Run: headless pygame with SDL's dummy video driver; simulated clock (each Clock.tick advances the game by its frame time, no real sleeping); random seed 0; keys injected as events and as key.get_pressed() state; mouse plan: one left click at the window centre at the start of phase 2, then a move to the lower-right quarter at the start of phase 3.
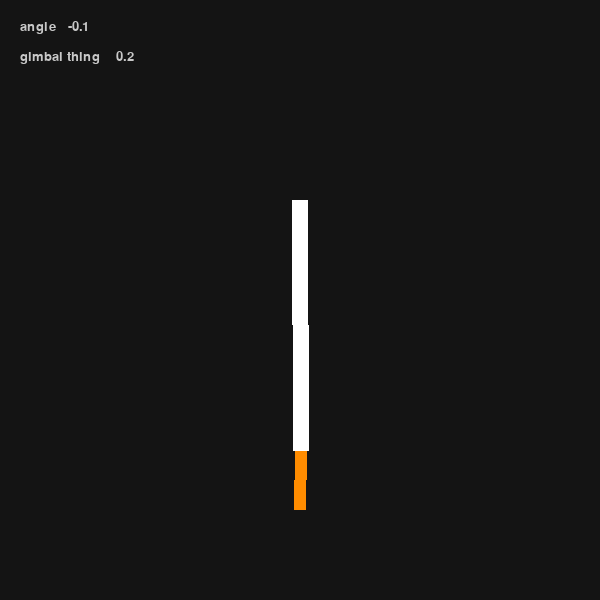
Frame 1 of 4 · flips 1–60 · no input
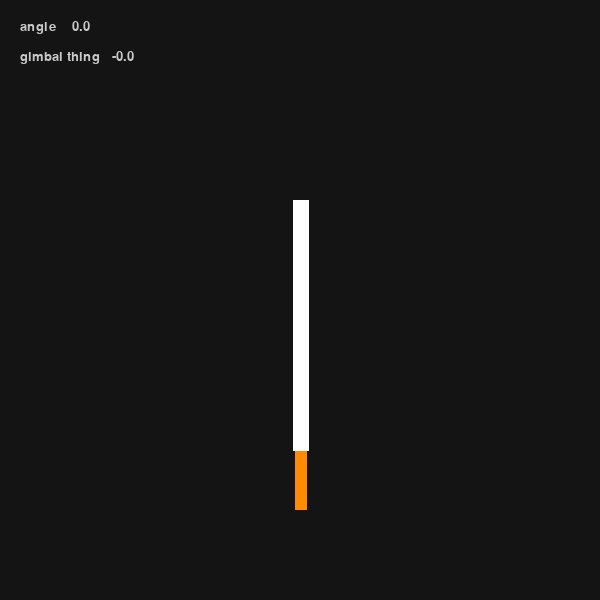
Frame 2 of 4 · flips 61–180 · clicked the window centre · tapped SPACE, RETURN · held RIGHT (→), D
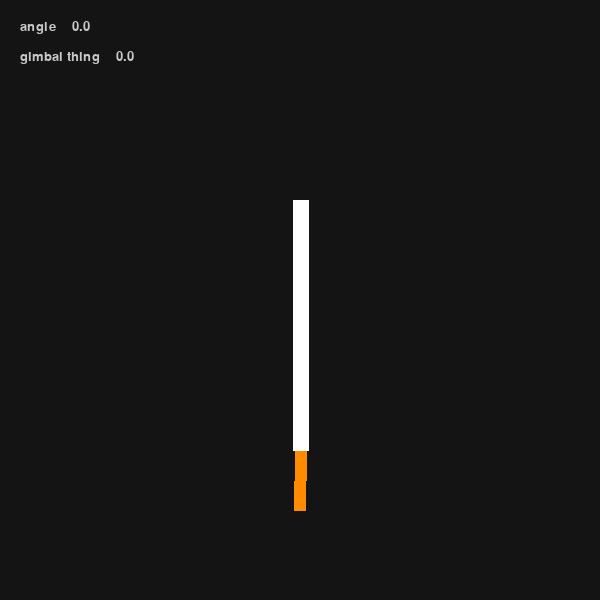
Frame 3 of 4 · flips 181–300 · moved the mouse to the lower-right quarter · held DOWN (↓), S
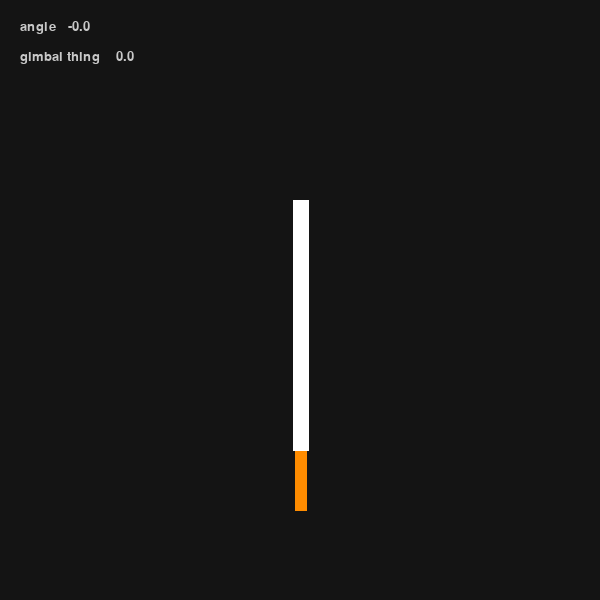
Frame 4 of 4 · flips 301–420 · held LEFT (←), A, UP (↑), W

The pygame program that drew these frames:

import math
import pygame

pygame.init()
screen = pygame.display.set_mode((600, 600))
clock = pygame.time.Clock()
font = pygame.font.SysFont("helvetica", 20)

angle = 20.0
pivot = (300, 450)
length = 250
swing = 0.0
total = 0.0

kp = 0.1
ki = 0.01
kd = 0.4
limit = 0.5
held = False
gravity = 1.0 #woah gravity

running = True
while running:
    for event in pygame.event.get():
        if event.type == pygame.QUIT:
            running = False
        if event.type == pygame.MOUSEBUTTONDOWN:
            held = True
        if event.type == pygame.MOUSEBUTTONUP:
            held = False

    # pid
    error = 0 - angle
    push = kp * error + ki * total - kd * swing
    if abs(push) < limit:
        total += error
    push = max(-limit, min(limit, push))

    # physics
    if held:
        mx, my = pygame.mouse.get_pos()
        new_angle = math.degrees(math.atan2(mx - pivot[0], pivot[1] - my))
        swing = new_angle - angle
        angle = new_angle
    else:
        swing += gravity * math.sin(math.radians(angle))
        swing += push
        angle += swing

    tip_x = pivot[0] + length * math.sin(math.radians(angle))
    tip_y = pivot[1] - length * math.cos(math.radians(angle))

    gimbal = push / limit * 15
    noz = math.radians(angle + 180 + gimbal)
    noz_x = pivot[0] + 60 * math.sin(noz)
    noz_y = pivot[1] - 60 * math.cos(noz)

    screen.fill((20, 20, 20))
    
    text = font.render(f"angle {angle:6.1f}", True, (200, 200, 200))
    screen.blit(text, (20, 20))
    
    text = font.render(f"gimbal thing {gimbal:6.1f}", True, (200, 200, 200))
    screen.blit(text, (20, 50))
    
    pygame.draw.line(screen, (255, 140, 0), pivot, (noz_x, noz_y), 12)
    pygame.draw.line(screen, (255, 255, 255), pivot, (tip_x, tip_y), 16)

    pygame.display.flip()
    clock.tick(60)
